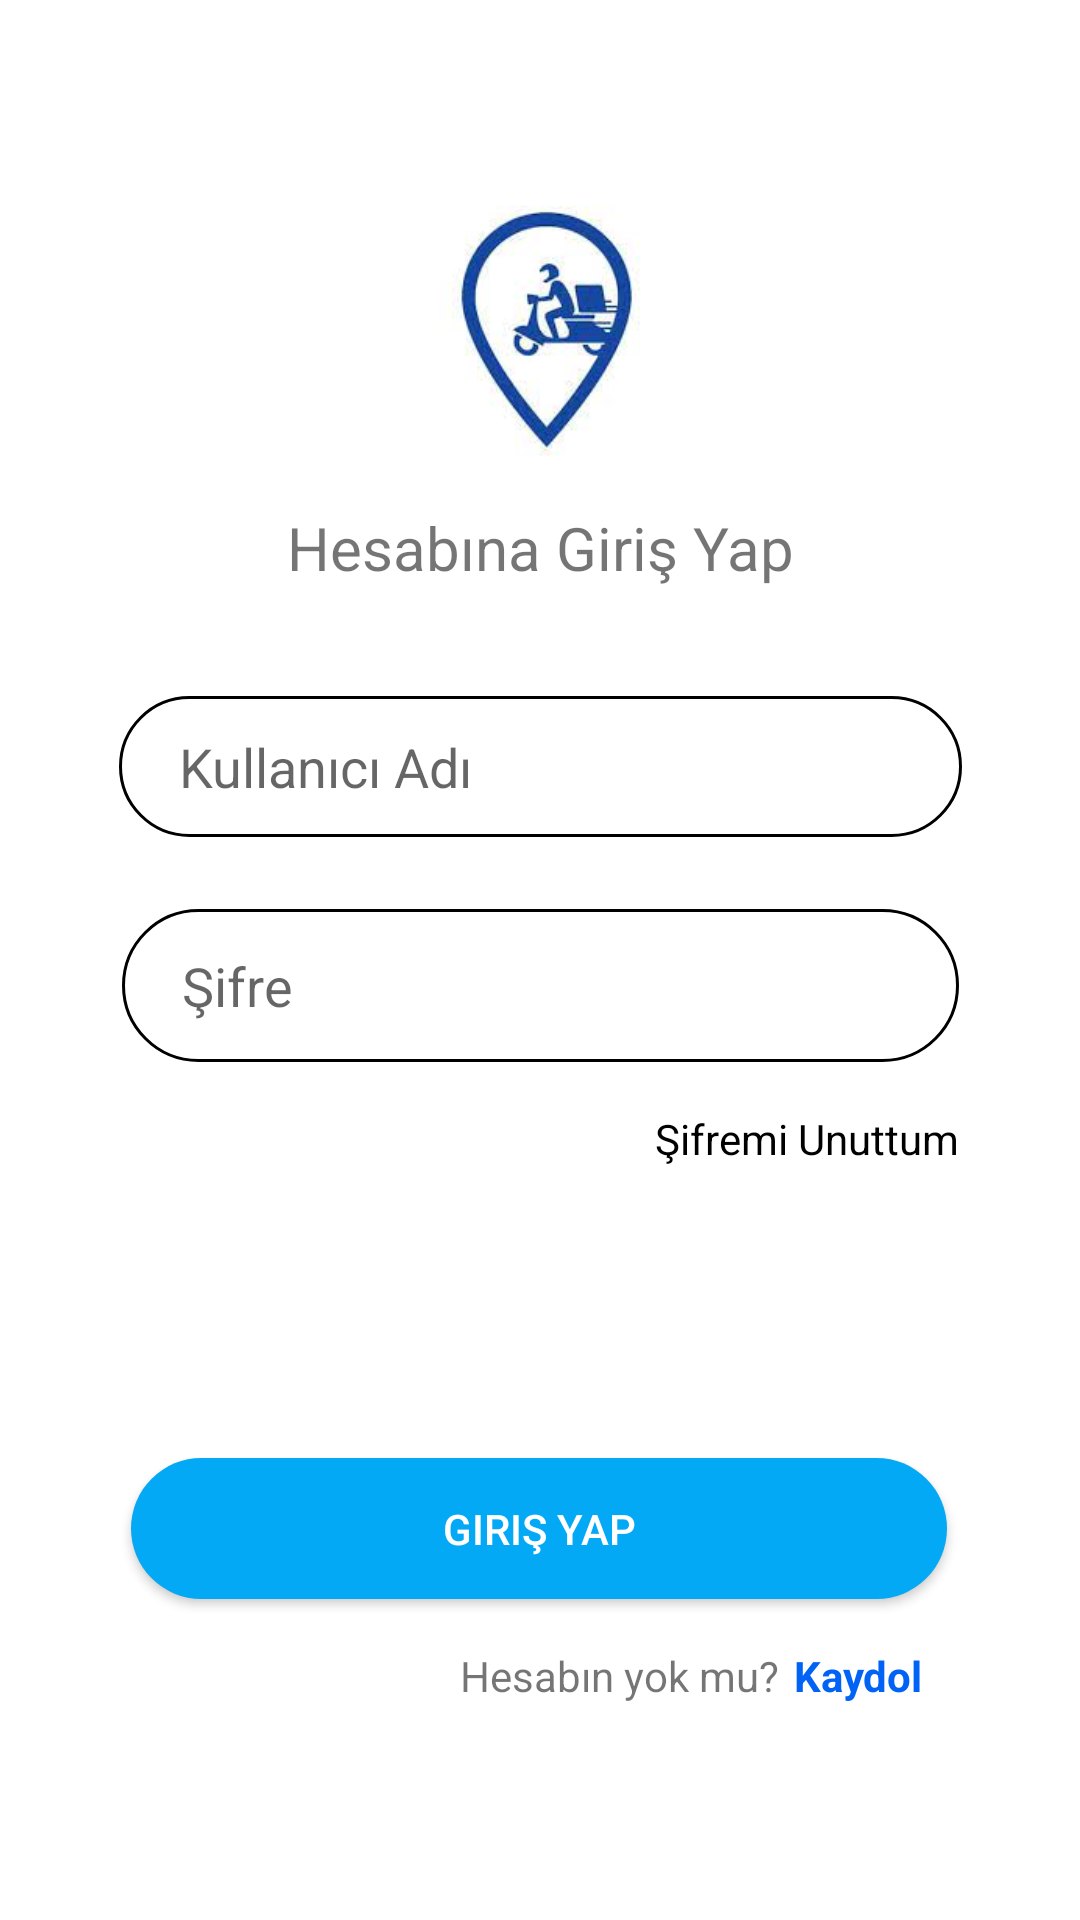

This screen was rendered from an Android layout file. Write that file and the resources it references.
<!-- AndroidManifest.xml: application theme Theme.MyApplication -->
<!-- res/layout/activity_login.xml -->
<?xml version="1.0" encoding="utf-8"?>
<androidx.constraintlayout.widget.ConstraintLayout xmlns:android="http://schemas.android.com/apk/res/android"
    xmlns:app="http://schemas.android.com/apk/res-auto"
    xmlns:tools="http://schemas.android.com/tools"
    android:layout_width="match_parent"
    android:layout_height="match_parent"
    tools:context=".view.Login">

    <ImageView
        android:id="@+id/imageView2"
        android:layout_width="173dp"
        android:layout_height="117dp"
        android:layout_marginTop="52dp"
        app:layout_constraintEnd_toEndOf="parent"
        app:layout_constraintStart_toStartOf="parent"
        app:layout_constraintTop_toTopOf="parent"
        app:srcCompat="@drawable/download" />

    <TextView
        android:id="@+id/textView"
        android:layout_width="wrap_content"
        android:layout_height="wrap_content"
        android:text="Hesabına Giriş Yap"
        android:textSize="20sp"
        app:layout_constraintEnd_toEndOf="parent"
        app:layout_constraintStart_toStartOf="parent"
        app:layout_constraintTop_toBottomOf="@+id/imageView2" />

    <EditText
        android:id="@+id/editTextTextPersonName2"
        android:layout_width="281dp"
        android:layout_height="47dp"
        android:layout_marginTop="36dp"
        android:ems="10"
        android:hint="Kullanıcı Adı"
        android:inputType="textPersonName"
        app:layout_constraintEnd_toEndOf="parent"
        android:background="@drawable/input_raounded"
        android:paddingStart="20dp"
        app:layout_constraintStart_toStartOf="parent"
        app:layout_constraintTop_toBottomOf="@+id/textView" />

    <EditText
        android:id="@+id/editTextTextPersonName3"
        android:layout_width="279dp"
        android:layout_height="51dp"
        android:layout_marginTop="24dp"
        android:ems="10"
        android:paddingStart="20dp"
        android:hint="Şifre"
        android:inputType="textPersonName|textPassword"
        app:layout_constraintEnd_toEndOf="parent"
        android:background="@drawable/input_raounded"
        app:layout_constraintStart_toStartOf="parent"
        app:layout_constraintTop_toBottomOf="@+id/editTextTextPersonName2" />

    <TextView
        android:id="@+id/textView2"
        android:layout_width="wrap_content"
        android:layout_height="wrap_content"
        android:layout_marginTop="16dp"
        android:text="Şifremi Unuttum"
        android:textColor="@color/black"
        app:layout_constraintEnd_toEndOf="@+id/editTextTextPersonName3"
        app:layout_constraintTop_toBottomOf="@+id/editTextTextPersonName3" />

    <TextView
        android:id="@+id/textView3"
        android:layout_width="wrap_content"
        android:layout_height="wrap_content"
        android:layout_marginBottom="72dp"
        android:text="Hesabın yok mu?"
        app:layout_constraintBottom_toBottomOf="parent"
        app:layout_constraintEnd_toEndOf="parent"
        app:layout_constraintHorizontal_bias="0.605"
        app:layout_constraintStart_toStartOf="parent" />

    <TextView
        android:id="@+id/textView4"
        android:layout_width="wrap_content"
        android:layout_height="wrap_content"
        android:layout_marginStart="5dp"
        android:textColor="#0063F6"
        android:text="Kaydol"
        android:textStyle="bold"
        app:layout_constraintBottom_toBottomOf="@+id/textView3"
        app:layout_constraintStart_toEndOf="@+id/textView3" />

    <androidx.appcompat.widget.AppCompatButton
        android:id="@+id/button"
        android:layout_width="272dp"
        android:layout_height="47dp"
        android:layout_marginBottom="16dp"
        android:background="@drawable/button_rounded"

        android:onClick="goMainPage"
        android:text="Giriş Yap"
        android:textColor="@color/white"
        app:layout_constraintBottom_toTopOf="@+id/textView3"
        app:layout_constraintEnd_toEndOf="parent"
        app:layout_constraintHorizontal_bias="0.496"
        app:layout_constraintStart_toStartOf="parent" />
</androidx.constraintlayout.widget.ConstraintLayout>
<!-- resources referenced by this layout -->
<resources>
  <!-- drawable button_rounded (drawable) -->
  <?xml version="1.0" encoding="utf-8"?>
  <shape xmlns:android="http://schemas.android.com/apk/res/android" android:shape="rectangle">
  <solid android:color="#03A9F4"/>
      <corners android:radius="40dp"/>
  </shape>
  <!-- drawable download: jpg bitmap (drawable, 4665 bytes) -->
  <!-- drawable input_raounded (drawable) -->
  <?xml version="1.0" encoding="utf-8"?>
  <shape xmlns:android="http://schemas.android.com/apk/res/android" android:shape="rectangle">
  
  <stroke android:color="@color/black" android:width="1dp" />
      <corners android:radius="200dp"/>
  </shape>
  <style name="Theme.MyApplication" parent="Theme.MaterialComponents.DayNight.NoActionBar">
          
          <item name="colorPrimary">#00FFFFFF</item>
          <item name="colorPrimaryVariant">#eee</item>
          <item name="colorOnPrimary">@color/white</item>
          
          <item name="colorSecondary">@color/teal_200</item>
          <item name="colorSecondaryVariant">@color/teal_700</item>
          <item name="colorOnSecondary">@color/black</item>
          
          <item name="android:statusBarColor" tools:targetApi="l">?attr/colorPrimaryVariant</item>
          
  
      </style>
  <!-- not gathered from this repository: default colours our renderer supplied (Android Studio template values) -->
  <color name="teal_200">#FF03DAC5</color>
  <color name="teal_700">#FF018786</color>
  <color name="black">#FF000000</color>
  <color name="white">#FFFFFFFF</color>
</resources>
